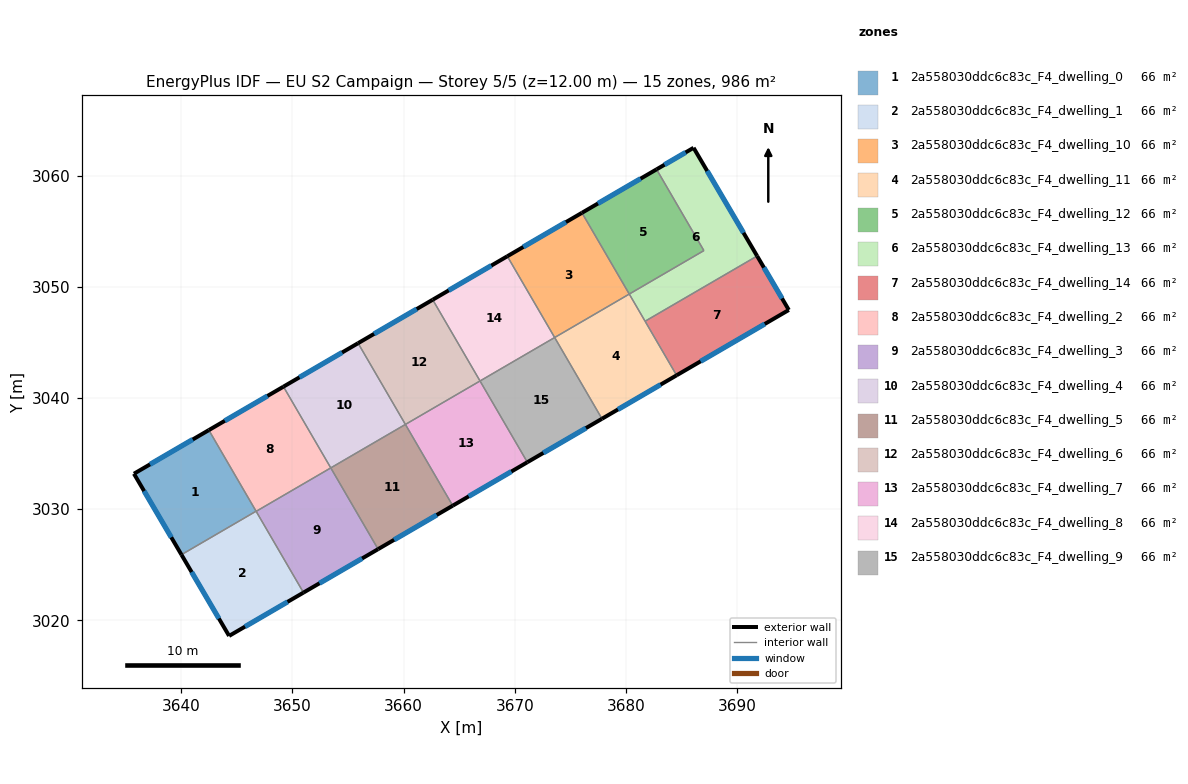
=== STOREY PLAN SPEC (per zone: floor XY polygon, exterior-wall plan segments, windows/doors) ===
zone 1: 2a558030ddc6c83c_F4_dwelling_0  (65.7 m²)
  floor: (3642.48, 3037.11) (3646.73, 3029.82) (3640.01, 3025.91) (3635.74, 3033.19)
  exterior wall: (3635.74, 3033.19) – (3640.01, 3025.91)  [8.4 m]
    window: (3636.66, 3031.63) – (3639.10, 3027.47)  [8.3 m²]
  exterior wall: (3642.48, 3037.11) – (3635.74, 3033.19)  [7.8 m]
    window: (3641.03, 3036.27) – (3637.18, 3034.03)  [7.6 m²]
  interior walls: 2
zone 2: 2a558030ddc6c83c_F4_dwelling_1  (65.7 m²)
  floor: (3646.73, 3029.82) (3650.99, 3022.49) (3644.30, 3018.60) (3640.01, 3025.91)
  exterior wall: (3640.01, 3025.91) – (3644.30, 3018.60)  [8.5 m]
    window: (3640.93, 3024.34) – (3643.38, 3020.16)  [8.3 m²]
  exterior wall: (3644.30, 3018.60) – (3650.99, 3022.49)  [7.7 m]
    window: (3645.74, 3019.43) – (3649.56, 3021.66)  [7.6 m²]
  interior walls: 3
zone 3: 2a558030ddc6c83c_F4_dwelling_10  (65.7 m²)
  floor: (3676.05, 3056.67) (3680.31, 3049.36) (3673.60, 3045.45) (3669.34, 3052.76)
  exterior wall: (3676.05, 3056.67) – (3669.34, 3052.76)  [7.8 m]
    window: (3674.61, 3055.83) – (3670.78, 3053.59)  [7.6 m²]
  interior walls: 3
zone 4: 2a558030ddc6c83c_F4_dwelling_11  (65.7 m²)
  floor: (3680.31, 3049.36) (3684.57, 3042.04) (3677.85, 3038.13) (3673.60, 3045.45)
  exterior wall: (3677.85, 3038.13) – (3684.57, 3042.04)  [7.8 m]
    window: (3679.29, 3038.97) – (3683.13, 3041.21)  [7.6 m²]
  interior walls: 4
zone 5: 2a558030ddc6c83c_F4_dwelling_12  (65.7 m²)
  floor: (3682.77, 3060.58) (3687.02, 3053.27) (3680.31, 3049.36) (3676.05, 3056.67)
  exterior wall: (3682.77, 3060.58) – (3676.05, 3056.67)  [7.8 m]
    window: (3681.33, 3059.74) – (3677.49, 3057.50)  [7.6 m²]
  interior walls: 3
zone 6: 2a558030ddc6c83c_F4_dwelling_13  (65.7 m²)
  floor: (3686.10, 3062.52) (3691.81, 3052.78) (3681.73, 3046.91) (3680.31, 3049.36) (3687.02, 3053.27) (3682.77, 3060.58)
  exterior wall: (3686.10, 3062.52) – (3682.77, 3060.58)  [3.9 m]
    window: (3685.38, 3062.10) – (3683.48, 3060.99)  [3.8 m²]
  exterior wall: (3691.81, 3052.78) – (3686.10, 3062.52)  [11.3 m]
    window: (3690.59, 3054.87) – (3687.32, 3060.43)  [11.1 m²]
  interior walls: 4
zone 7: 2a558030ddc6c83c_F4_dwelling_14  (65.7 m²)
  floor: (3691.81, 3052.78) (3694.67, 3047.92) (3684.57, 3042.04) (3681.73, 3046.91)
  exterior wall: (3694.67, 3047.92) – (3691.81, 3052.78)  [5.6 m]
    window: (3694.06, 3048.96) – (3692.42, 3051.74)  [5.5 m²]
  exterior wall: (3684.57, 3042.04) – (3694.67, 3047.92)  [11.7 m]
    window: (3686.73, 3043.30) – (3692.50, 3046.66)  [11.5 m²]
  interior walls: 2
zone 8: 2a558030ddc6c83c_F4_dwelling_2  (65.7 m²)
  floor: (3649.19, 3041.02) (3653.45, 3033.71) (3646.74, 3029.80) (3642.48, 3037.11)
  exterior wall: (3649.19, 3041.02) – (3642.48, 3037.11)  [7.8 m]
    window: (3647.75, 3040.19) – (3643.92, 3037.95)  [7.6 m²]
  interior walls: 4
zone 9: 2a558030ddc6c83c_F4_dwelling_3  (65.7 m²)
  floor: (3653.45, 3033.71) (3657.71, 3026.40) (3650.99, 3022.49) (3646.74, 3029.80)
  exterior wall: (3650.99, 3022.49) – (3657.71, 3026.40)  [7.8 m]
    window: (3652.43, 3023.33) – (3656.27, 3025.57)  [7.6 m²]
  interior walls: 3
zone 10: 2a558030ddc6c83c_F4_dwelling_4  (65.7 m²)
  floor: (3655.91, 3044.93) (3660.17, 3037.62) (3653.45, 3033.71) (3649.19, 3041.02)
  exterior wall: (3655.91, 3044.93) – (3649.19, 3041.02)  [7.8 m]
    window: (3654.47, 3044.10) – (3650.63, 3041.86)  [7.6 m²]
  interior walls: 3
zone 11: 2a558030ddc6c83c_F4_dwelling_5  (65.7 m²)
  floor: (3660.17, 3037.62) (3664.42, 3030.31) (3657.71, 3026.40) (3653.45, 3033.71)
  exterior wall: (3657.71, 3026.40) – (3664.42, 3030.31)  [7.8 m]
    window: (3659.15, 3027.24) – (3662.99, 3029.48)  [7.6 m²]
  interior walls: 3
zone 12: 2a558030ddc6c83c_F4_dwelling_6  (65.7 m²)
  floor: (3662.62, 3048.85) (3666.88, 3041.54) (3660.17, 3037.62) (3655.91, 3044.93)
  exterior wall: (3662.62, 3048.85) – (3655.91, 3044.93)  [7.8 m]
    window: (3661.18, 3048.01) – (3657.35, 3045.77)  [7.6 m²]
  interior walls: 3
zone 13: 2a558030ddc6c83c_F4_dwelling_7  (65.7 m²)
  floor: (3666.88, 3041.54) (3671.14, 3034.22) (3664.42, 3030.31) (3660.17, 3037.62)
  exterior wall: (3664.42, 3030.31) – (3671.14, 3034.22)  [7.8 m]
    window: (3665.86, 3031.15) – (3669.70, 3033.39)  [7.6 m²]
  interior walls: 3
zone 14: 2a558030ddc6c83c_F4_dwelling_8  (65.7 m²)
  floor: (3669.34, 3052.76) (3673.60, 3045.45) (3666.88, 3041.54) (3662.62, 3048.85)
  exterior wall: (3669.34, 3052.76) – (3662.62, 3048.85)  [7.8 m]
    window: (3667.90, 3051.92) – (3664.06, 3049.68)  [7.6 m²]
  interior walls: 3
zone 15: 2a558030ddc6c83c_F4_dwelling_9  (65.7 m²)
  floor: (3673.59, 3045.45) (3677.85, 3038.13) (3671.14, 3034.22) (3666.88, 3041.54)
  exterior wall: (3671.14, 3034.22) – (3677.85, 3038.13)  [7.8 m]
    window: (3672.58, 3035.06) – (3676.42, 3037.30)  [7.6 m²]
  interior walls: 3

=== DERIVED (storey summary) ===
Building: EU S2 Campaign
Storey: 5 of 5  (floor level z = 12.00 m)
Storey gross floor area: 986.1 m²
Zones on this storey: 15
  - 2a558030ddc6c83c_F4_dwelling_0: floor 65.7 m²; exterior wall 16.2 m (48.7 m²); 2 window(s) 15.9 m²; WWR 32.7%
  - 2a558030ddc6c83c_F4_dwelling_1: floor 65.7 m²; exterior wall 16.2 m (48.7 m²); 2 window(s) 15.9 m²; WWR 32.7%
  - 2a558030ddc6c83c_F4_dwelling_10: floor 65.7 m²; exterior wall 7.8 m (23.3 m²); 1 window(s) 7.6 m²; WWR 32.7%
  - 2a558030ddc6c83c_F4_dwelling_11: floor 65.7 m²; exterior wall 7.8 m (23.3 m²); 1 window(s) 7.6 m²; WWR 32.7%
  - 2a558030ddc6c83c_F4_dwelling_12: floor 65.7 m²; exterior wall 7.8 m (23.3 m²); 1 window(s) 7.6 m²; WWR 32.7%
  - 2a558030ddc6c83c_F4_dwelling_13: floor 65.7 m²; exterior wall 15.1 m (45.4 m²); 2 window(s) 14.8 m²; WWR 32.7%
  - 2a558030ddc6c83c_F4_dwelling_14: floor 65.7 m²; exterior wall 17.3 m (52.0 m²); 2 window(s) 17.0 m²; WWR 32.7%
  - 2a558030ddc6c83c_F4_dwelling_2: floor 65.7 m²; exterior wall 7.8 m (23.3 m²); 1 window(s) 7.6 m²; WWR 32.7%
  - 2a558030ddc6c83c_F4_dwelling_3: floor 65.7 m²; exterior wall 7.8 m (23.3 m²); 1 window(s) 7.6 m²; WWR 32.7%
  - 2a558030ddc6c83c_F4_dwelling_4: floor 65.7 m²; exterior wall 7.8 m (23.3 m²); 1 window(s) 7.6 m²; WWR 32.7%
  - 2a558030ddc6c83c_F4_dwelling_5: floor 65.7 m²; exterior wall 7.8 m (23.3 m²); 1 window(s) 7.6 m²; WWR 32.7%
  - 2a558030ddc6c83c_F4_dwelling_6: floor 65.7 m²; exterior wall 7.8 m (23.3 m²); 1 window(s) 7.6 m²; WWR 32.7%
  - 2a558030ddc6c83c_F4_dwelling_7: floor 65.7 m²; exterior wall 7.8 m (23.3 m²); 1 window(s) 7.6 m²; WWR 32.7%
  - 2a558030ddc6c83c_F4_dwelling_8: floor 65.7 m²; exterior wall 7.8 m (23.3 m²); 1 window(s) 7.6 m²; WWR 32.7%
  - 2a558030ddc6c83c_F4_dwelling_9: floor 65.7 m²; exterior wall 7.8 m (23.3 m²); 1 window(s) 7.6 m²; WWR 32.7%
Zone adjacency (shared interzone walls):
  - 2a558030ddc6c83c_F4_dwelling_0 ↔ 2a558030ddc6c83c_F4_dwelling_1
  - 2a558030ddc6c83c_F4_dwelling_0 ↔ 2a558030ddc6c83c_F4_dwelling_2
  - 2a558030ddc6c83c_F4_dwelling_1 ↔ 2a558030ddc6c83c_F4_dwelling_2
  - 2a558030ddc6c83c_F4_dwelling_1 ↔ 2a558030ddc6c83c_F4_dwelling_3
  - 2a558030ddc6c83c_F4_dwelling_10 ↔ 2a558030ddc6c83c_F4_dwelling_11
  - 2a558030ddc6c83c_F4_dwelling_10 ↔ 2a558030ddc6c83c_F4_dwelling_12
  - 2a558030ddc6c83c_F4_dwelling_10 ↔ 2a558030ddc6c83c_F4_dwelling_8
  - 2a558030ddc6c83c_F4_dwelling_11 ↔ 2a558030ddc6c83c_F4_dwelling_13
  - 2a558030ddc6c83c_F4_dwelling_11 ↔ 2a558030ddc6c83c_F4_dwelling_14
  - 2a558030ddc6c83c_F4_dwelling_11 ↔ 2a558030ddc6c83c_F4_dwelling_9
  - 2a558030ddc6c83c_F4_dwelling_12 ↔ 2a558030ddc6c83c_F4_dwelling_13
  - 2a558030ddc6c83c_F4_dwelling_13 ↔ 2a558030ddc6c83c_F4_dwelling_14
  - 2a558030ddc6c83c_F4_dwelling_2 ↔ 2a558030ddc6c83c_F4_dwelling_3
  - 2a558030ddc6c83c_F4_dwelling_2 ↔ 2a558030ddc6c83c_F4_dwelling_4
  - 2a558030ddc6c83c_F4_dwelling_3 ↔ 2a558030ddc6c83c_F4_dwelling_5
  - 2a558030ddc6c83c_F4_dwelling_4 ↔ 2a558030ddc6c83c_F4_dwelling_5
  - 2a558030ddc6c83c_F4_dwelling_4 ↔ 2a558030ddc6c83c_F4_dwelling_6
  - 2a558030ddc6c83c_F4_dwelling_5 ↔ 2a558030ddc6c83c_F4_dwelling_7
  - 2a558030ddc6c83c_F4_dwelling_6 ↔ 2a558030ddc6c83c_F4_dwelling_7
  - 2a558030ddc6c83c_F4_dwelling_6 ↔ 2a558030ddc6c83c_F4_dwelling_8
  - 2a558030ddc6c83c_F4_dwelling_7 ↔ 2a558030ddc6c83c_F4_dwelling_9
  - 2a558030ddc6c83c_F4_dwelling_8 ↔ 2a558030ddc6c83c_F4_dwelling_9